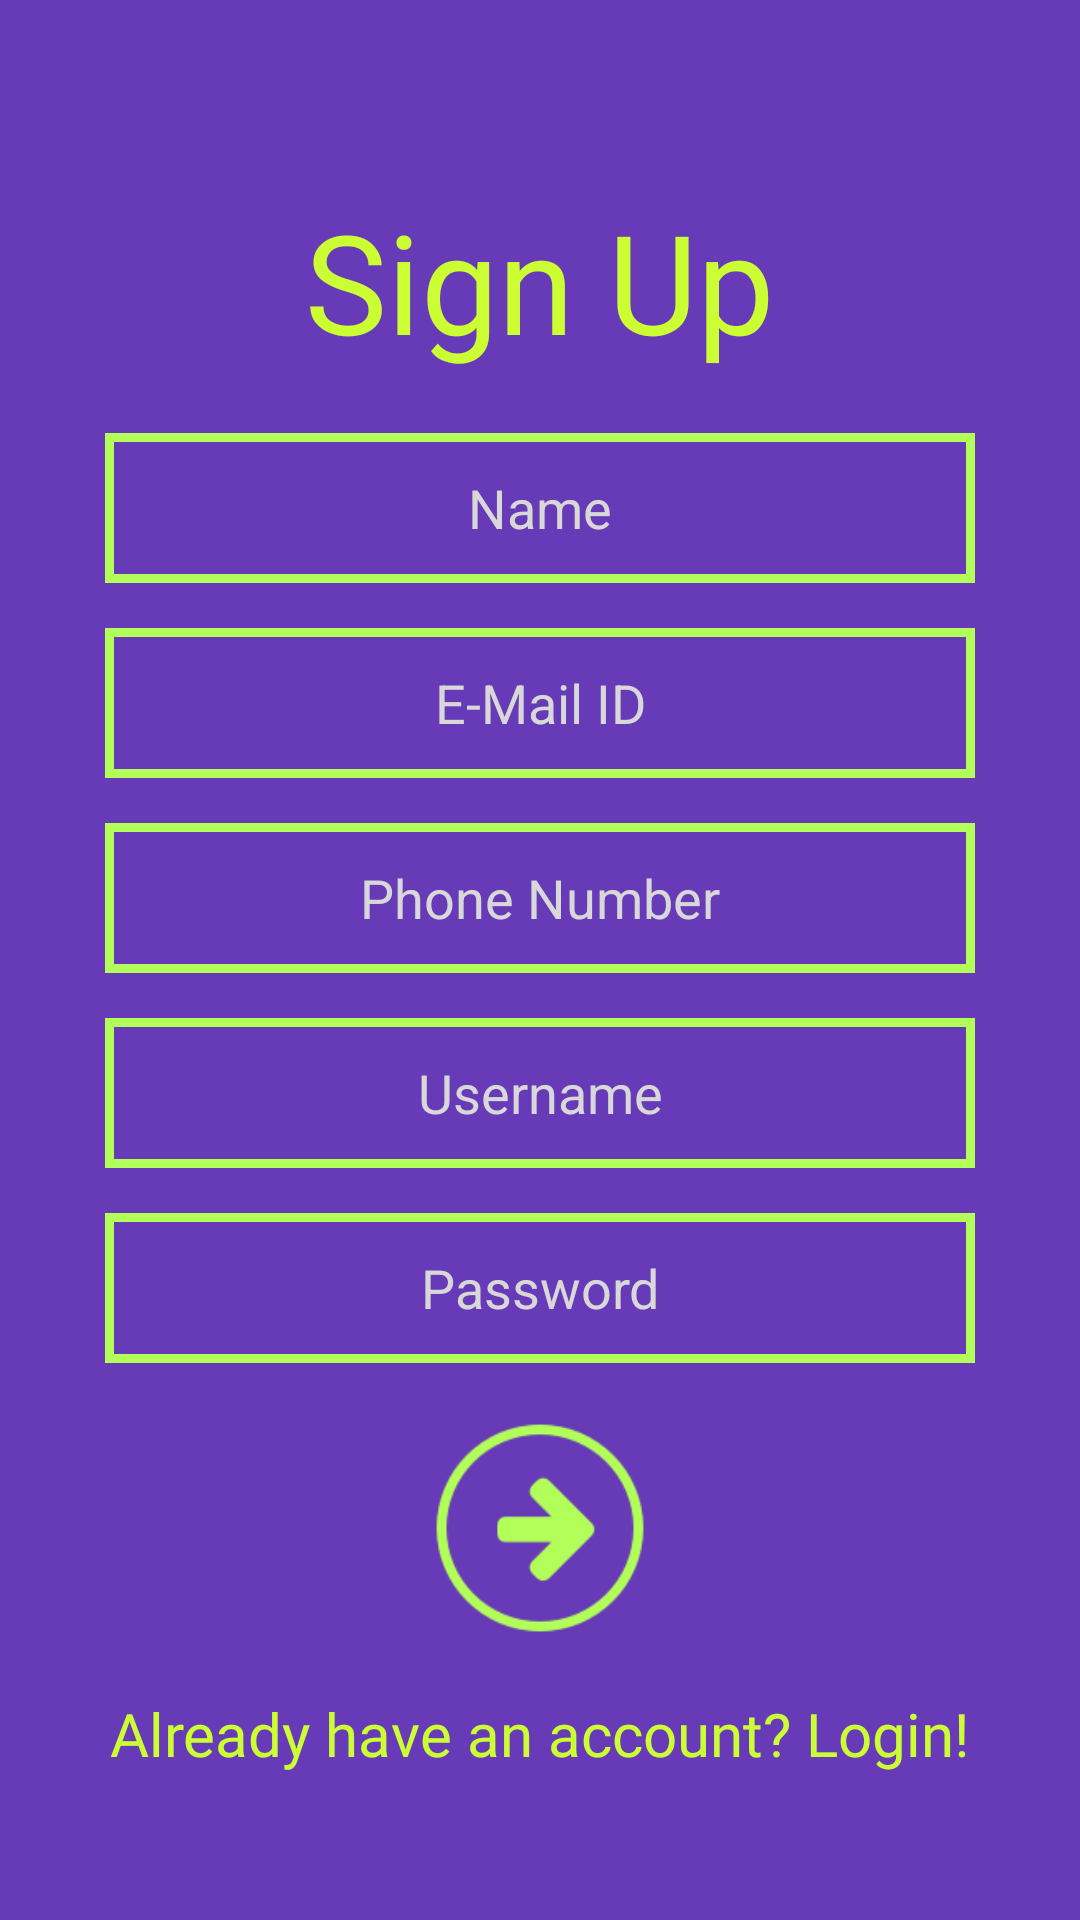

Layout XML and referenced resources for this Android screen:
<!-- AndroidManifest.xml: application theme AppTheme -->
<!-- res/layout/activity_signup.xml -->
<?xml version="1.0" encoding="utf-8"?>
<ScrollView xmlns:android="http://schemas.android.com/apk/res/android"
    xmlns:app="http://schemas.android.com/apk/res-auto"
    android:background="#673ab7"
    xmlns:tools="http://schemas.android.com/tools"
    android:layout_width="match_parent"
    android:layout_height="match_parent"
    tools:context=".Signup" >
<RelativeLayout
    android:layout_height="match_parent"
    android:layout_width="match_parent">

        <TextView
            android:id="@+id/loginText"
            android:layout_width="wrap_content"
            android:layout_height="wrap_content"
            android:layout_alignParentTop="true"
            android:layout_centerHorizontal="true"
            android:layout_marginTop="63dp"
            android:fontFamily="@font/montserrat_bold"
            android:text="Sign Up"
            android:textAlignment="center"
            android:textColor="#ccff33"
            android:textSize="46sp" />

    <EditText
        android:id="@+id/name"
        android:layout_width="290dp"
        android:layout_height="50dp"
        android:layout_below="@+id/loginText"
        android:layout_centerHorizontal="true"
        android:layout_marginTop="20dp"
        android:background="@drawable/username_bg"
        android:ems="10"
        android:hint="Name"
        android:inputType="text|textCapWords"
        android:textAlignment="center"
        android:textColor="#fff"
        android:textColorHint="#d8d8d8" />

    <EditText
        android:id="@+id/email"
        android:layout_width="290dp"
        android:layout_height="50dp"
        android:layout_below="@+id/name"
        android:layout_centerHorizontal="true"
        android:layout_marginTop="15dp"
        android:background="@drawable/username_bg"
        android:ems="10"
        android:hint="E-Mail ID"
        android:inputType="textEmailAddress"
        android:textAlignment="center"
        android:textColor="#fff"
        android:textColorHint="#d8d8d8" />

    <EditText
        android:id="@+id/phone"
        android:layout_width="290dp"
        android:layout_height="50dp"
        android:layout_below="@+id/email"
        android:layout_centerHorizontal="true"
        android:layout_marginTop="15dp"
        android:background="@drawable/username_bg"
        android:ems="10"
        android:hint="Phone Number"
        android:inputType="text|phone"
        android:textAlignment="center"
        android:textColor="#fff"
        android:textColorHint="#d8d8d8" />


        <EditText
            android:id="@+id/username"
            android:layout_width="290dp"
            android:layout_height="50dp"
            android:layout_below="@+id/phone"
            android:layout_centerHorizontal="true"
            android:layout_marginTop="15dp"
            android:background="@drawable/username_bg"
            android:ems="10"
            android:hint="Username"
            android:inputType="text"
            android:textAlignment="center"
            android:textColor="#fff"
            android:textColorHint="#d8d8d8" />

        <EditText
            android:id="@+id/password"
            android:layout_width="290dp"
            android:layout_height="50dp"
            android:layout_below="@+id/username"
            android:layout_centerHorizontal="true"
            android:layout_marginTop="15dp"
            android:background="@drawable/username_bg"
            android:ems="10"
            android:hint="Password"
            android:inputType="textPassword"
            android:textAlignment="center"
            android:textColor="#fff"
            android:textColorHint="#d8d8d8" />

        <Button
            android:id="@+id/signupButton"
            android:layout_width="70dp"
            android:layout_height="70dp"
            android:layout_below="@+id/password"
            android:layout_centerHorizontal="true"
            android:layout_marginTop="20dp"
            android:background="@drawable/login_button"
            android:onClick="onSignupClicked" />

        <TextView
            android:id="@+id/login_btn"
            android:layout_width="wrap_content"
            android:layout_height="wrap_content"
            android:layout_below="@+id/signupButton"
            android:layout_centerHorizontal="true"
            android:layout_marginTop="20dp"
            android:fontFamily="@font/montserrat"
            android:onClick="onLoginClick"
            android:text="Already have an account? Login!"
            android:textAlignment="center"
            android:textColor="#ccff33"
            android:textColorHint="#d8d8d8"
            android:textSize="20dp" />


</RelativeLayout>

</ScrollView>
<!-- resources referenced by this layout -->
<resources>
  <!-- drawable login_button: png bitmap (drawable, 5942 bytes) -->
  <!-- drawable username_bg: png bitmap (drawable, 2885 bytes) -->
  <style name="AppTheme" parent="Theme.AppCompat.Light.NoActionBar">
          
          <item name="colorPrimary">@color/colorPrimary</item>
          <item name="colorPrimaryDark">@color/colorPrimaryDark</item>
          <item name="colorAccent">@color/colorAccent</item>
          <item name="android:statusBarColor">@color/businessAide_main</item>
      </style>
  <color name="colorPrimary">#3F51B5</color>
  <color name="colorPrimaryDark">#303F9F</color>
  <color name="colorAccent">#ffffff</color>
  <color name="businessAide_main">#673ab7</color>
</resources>
